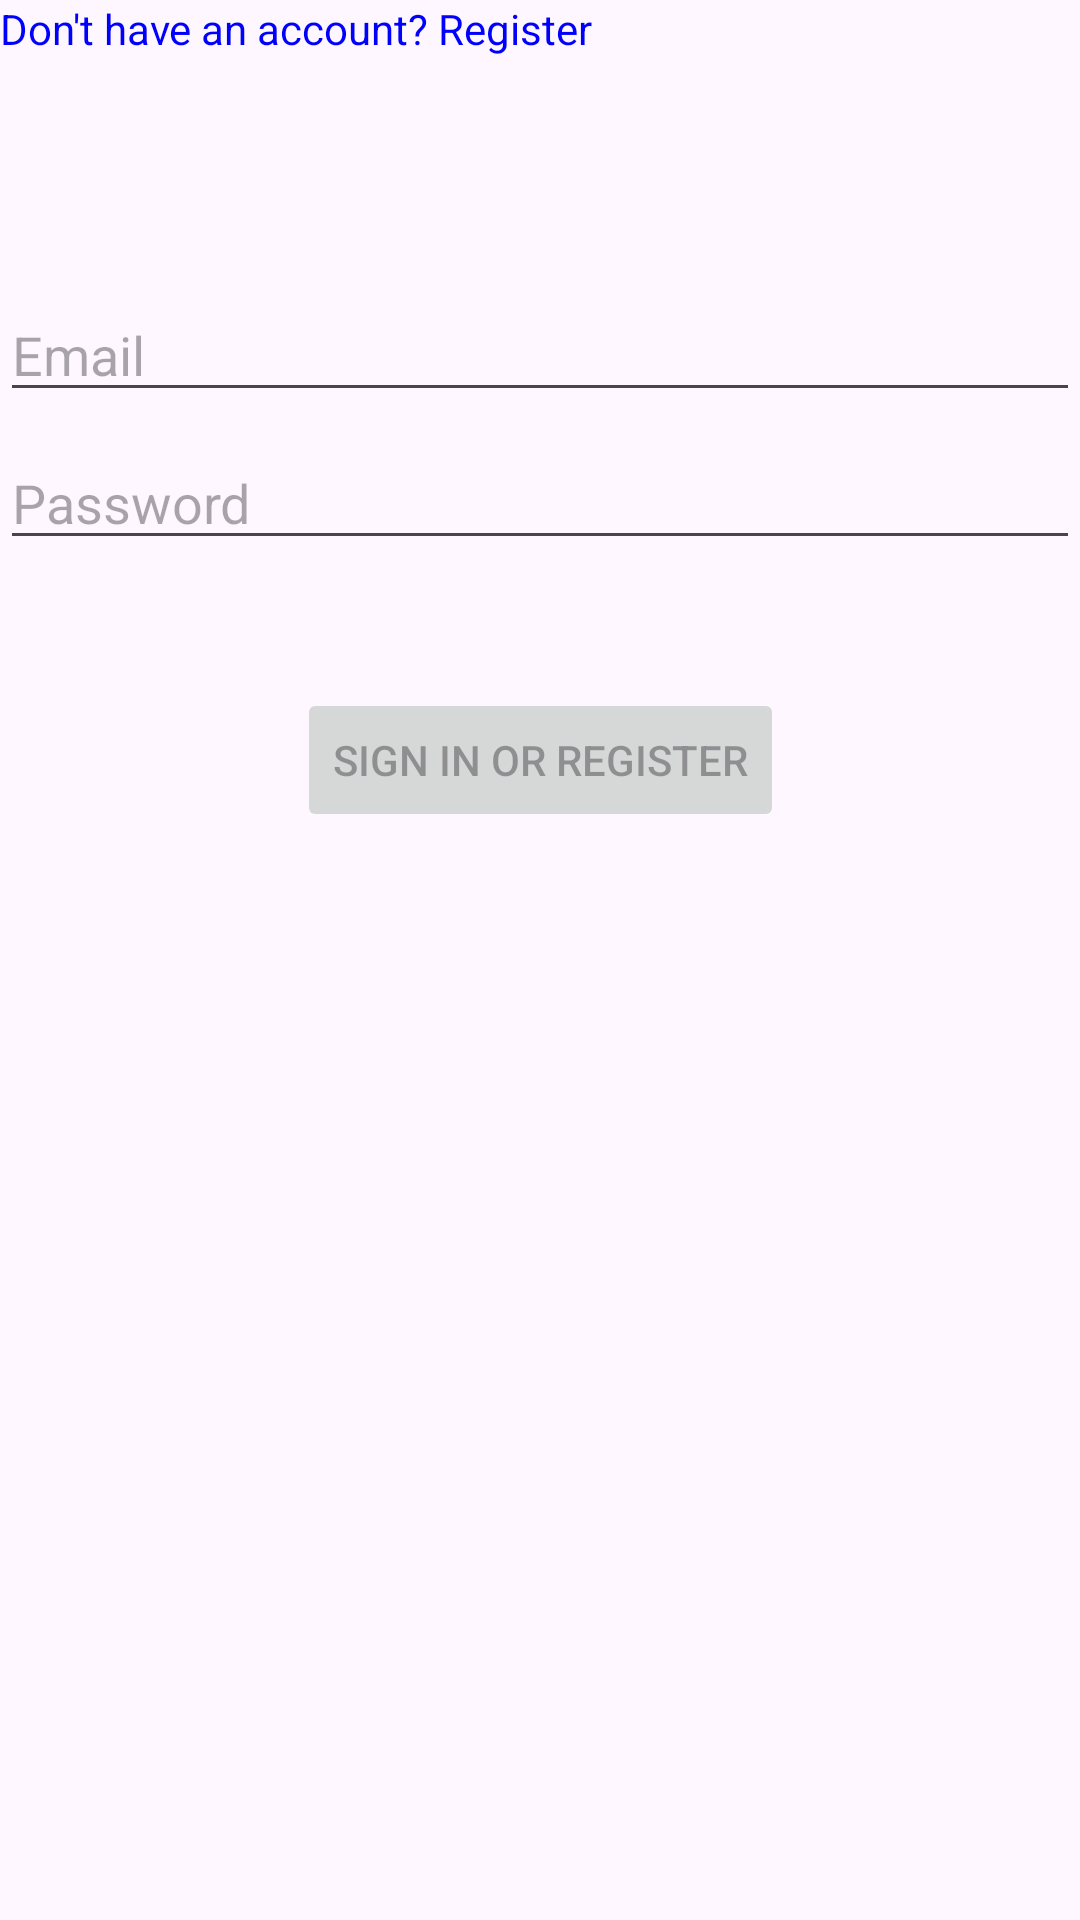

This screen was rendered from an Android layout file. Write that file and the resources it references.
<!-- AndroidManifest.xml: application theme Theme.GabsStudentStay -->
<!-- res/layout/activity_login.xml -->
<?xml version="1.0" encoding="utf-8"?>
<androidx.constraintlayout.widget.ConstraintLayout xmlns:android="http://schemas.android.com/apk/res/android"
    xmlns:app="http://schemas.android.com/apk/res-auto"
    xmlns:tools="http://schemas.android.com/tools"
    android:id="@+id/container"
    android:layout_width="match_parent"
    android:layout_height="match_parent"
    android:paddingLeft="@dimen/activity_horizontal_margin"
    android:paddingTop="@dimen/activity_vertical_margin"
    android:paddingRight="@dimen/activity_horizontal_margin"
    android:paddingBottom="@dimen/activity_vertical_margin"
    tools:context=".ui.login.LoginActivity">

    <EditText
        android:id="@+id/username"
        android:layout_width="0dp"
        android:layout_height="wrap_content"
        android:layout_marginTop="96dp"
        android:hint="@string/prompt_email"
        android:inputType="textEmailAddress"
        android:selectAllOnFocus="true"
        app:layout_constraintEnd_toEndOf="parent"
        app:layout_constraintStart_toStartOf="parent"
        app:layout_constraintTop_toTopOf="parent" />

    <EditText
        android:id="@+id/password"
        android:layout_width="0dp"
        android:layout_height="wrap_content"
        android:layout_marginTop="8dp"
        android:hint="@string/prompt_password"
        android:imeActionLabel="@string/action_sign_in_short"
        android:imeOptions="actionDone"
        android:inputType="textPassword"
        android:selectAllOnFocus="true"
        app:layout_constraintEnd_toEndOf="parent"
        app:layout_constraintStart_toStartOf="parent"
        app:layout_constraintTop_toBottomOf="@+id/username" />

    <TextView
        android:id="@+id/registerText"
        android:layout_width="0dp"
        android:layout_height="wrap_content"
        android:text="Don't have an account? Register"
        android:textColor="#0000FF"
        tools:layout_editor_absoluteX="88dp"
        tools:layout_editor_absoluteY="341dp" />

    <Button
        android:id="@+id/login"
        android:layout_width="wrap_content"
        android:layout_height="wrap_content"
        android:layout_gravity="start"
        android:layout_marginTop="16dp"
        android:layout_marginBottom="64dp"
        android:enabled="false"
        android:text="@string/action_sign_in"
        app:layout_constraintBottom_toBottomOf="parent"
        app:layout_constraintEnd_toEndOf="parent"
        app:layout_constraintStart_toStartOf="parent"
        app:layout_constraintTop_toBottomOf="@+id/password"
        app:layout_constraintVertical_bias="0.082" />

    <ProgressBar
        android:id="@+id/loading"
        android:layout_width="wrap_content"
        android:layout_height="wrap_content"
        android:layout_gravity="center"
        android:layout_marginTop="64dp"
        android:layout_marginBottom="64dp"
        android:visibility="gone"
        app:layout_constraintBottom_toBottomOf="parent"
        app:layout_constraintEnd_toEndOf="@+id/password"
        app:layout_constraintStart_toStartOf="@+id/password"
        app:layout_constraintTop_toTopOf="parent"
        app:layout_constraintVertical_bias="0.3" />

</androidx.constraintlayout.widget.ConstraintLayout>
<!-- resources referenced by this layout -->
<resources>
  <string name="action_sign_in">Sign in or register</string>
  <string name="action_sign_in_short">Sign in</string>
  <string name="prompt_email">Email</string>
  <string name="prompt_password">Password</string>
  <style name="Theme.GabsStudentStay" parent="Base.Theme.GabsStudentStay" />
  <style name="Base.Theme.GabsStudentStay" parent="Theme.Material3.DayNight.NoActionBar">
          
          
      </style>
</resources>
